Dataset: version3 (GitHub, Siddharth-magesh/Glass-Sanitation-Classification-Dataset). Classes: clean, dirty.

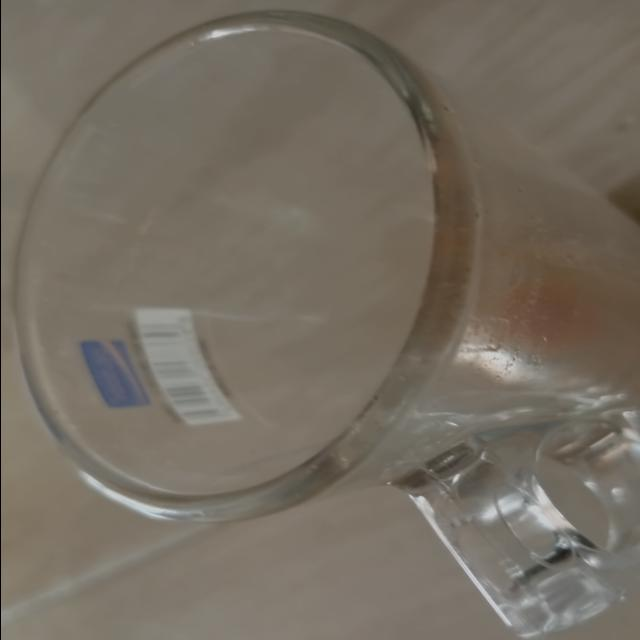
Label: dirty

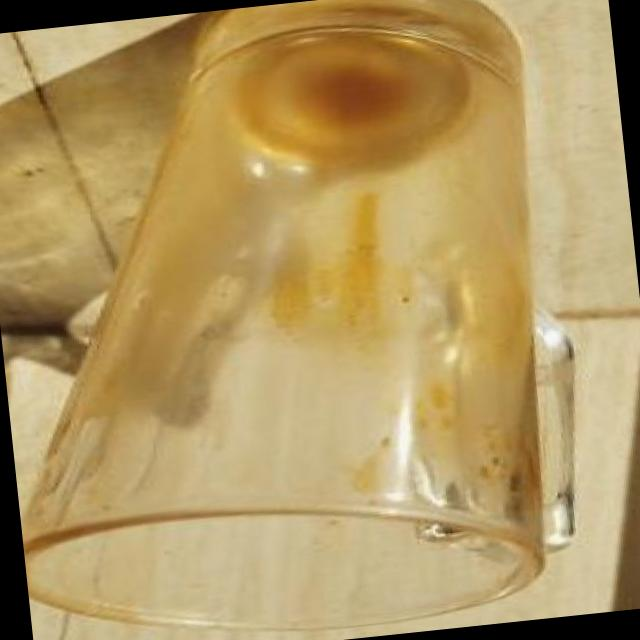
Label: dirty

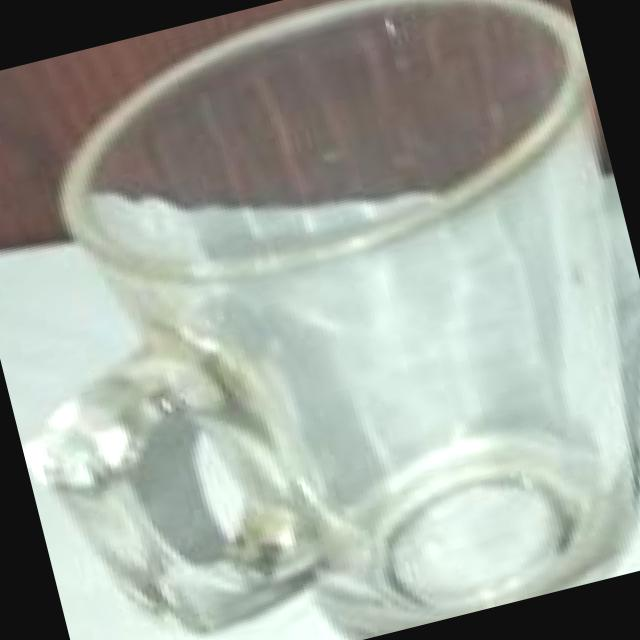
Label: clean

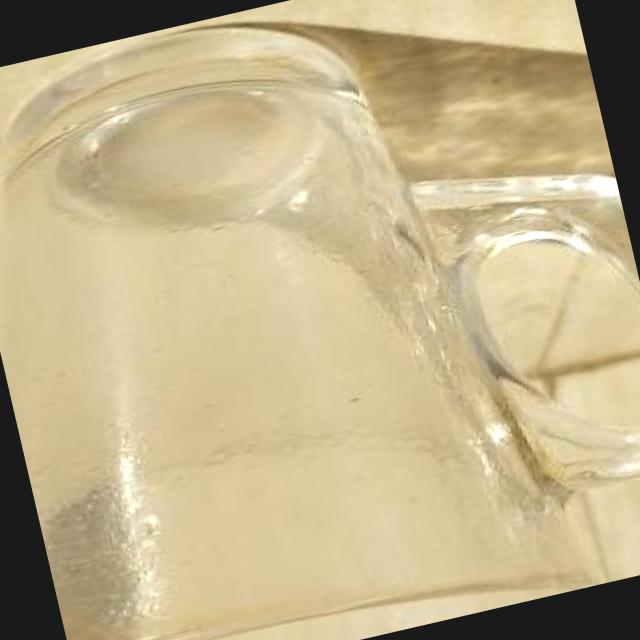
Label: dirty

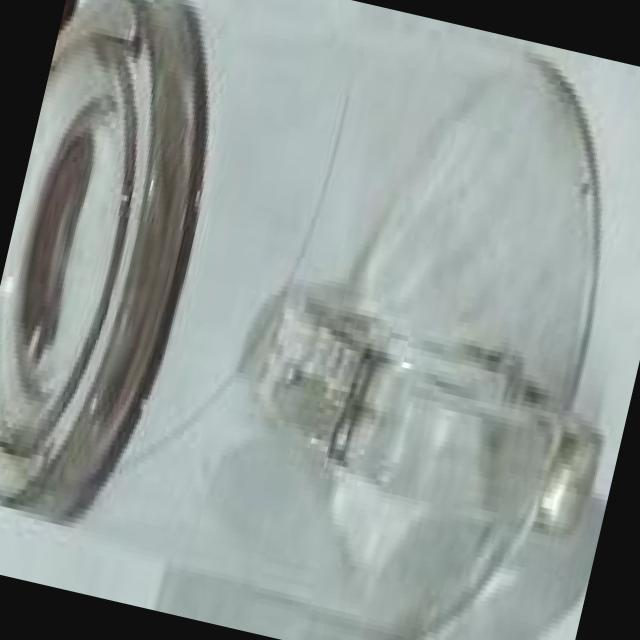
Label: clean

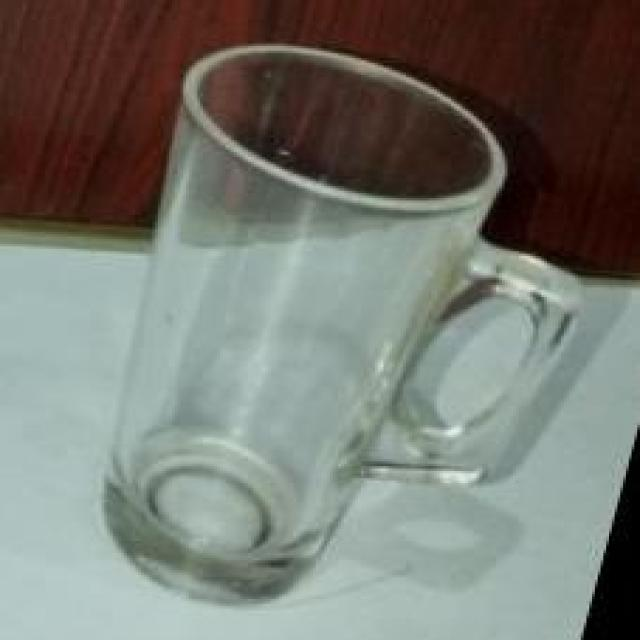
Label: clean
